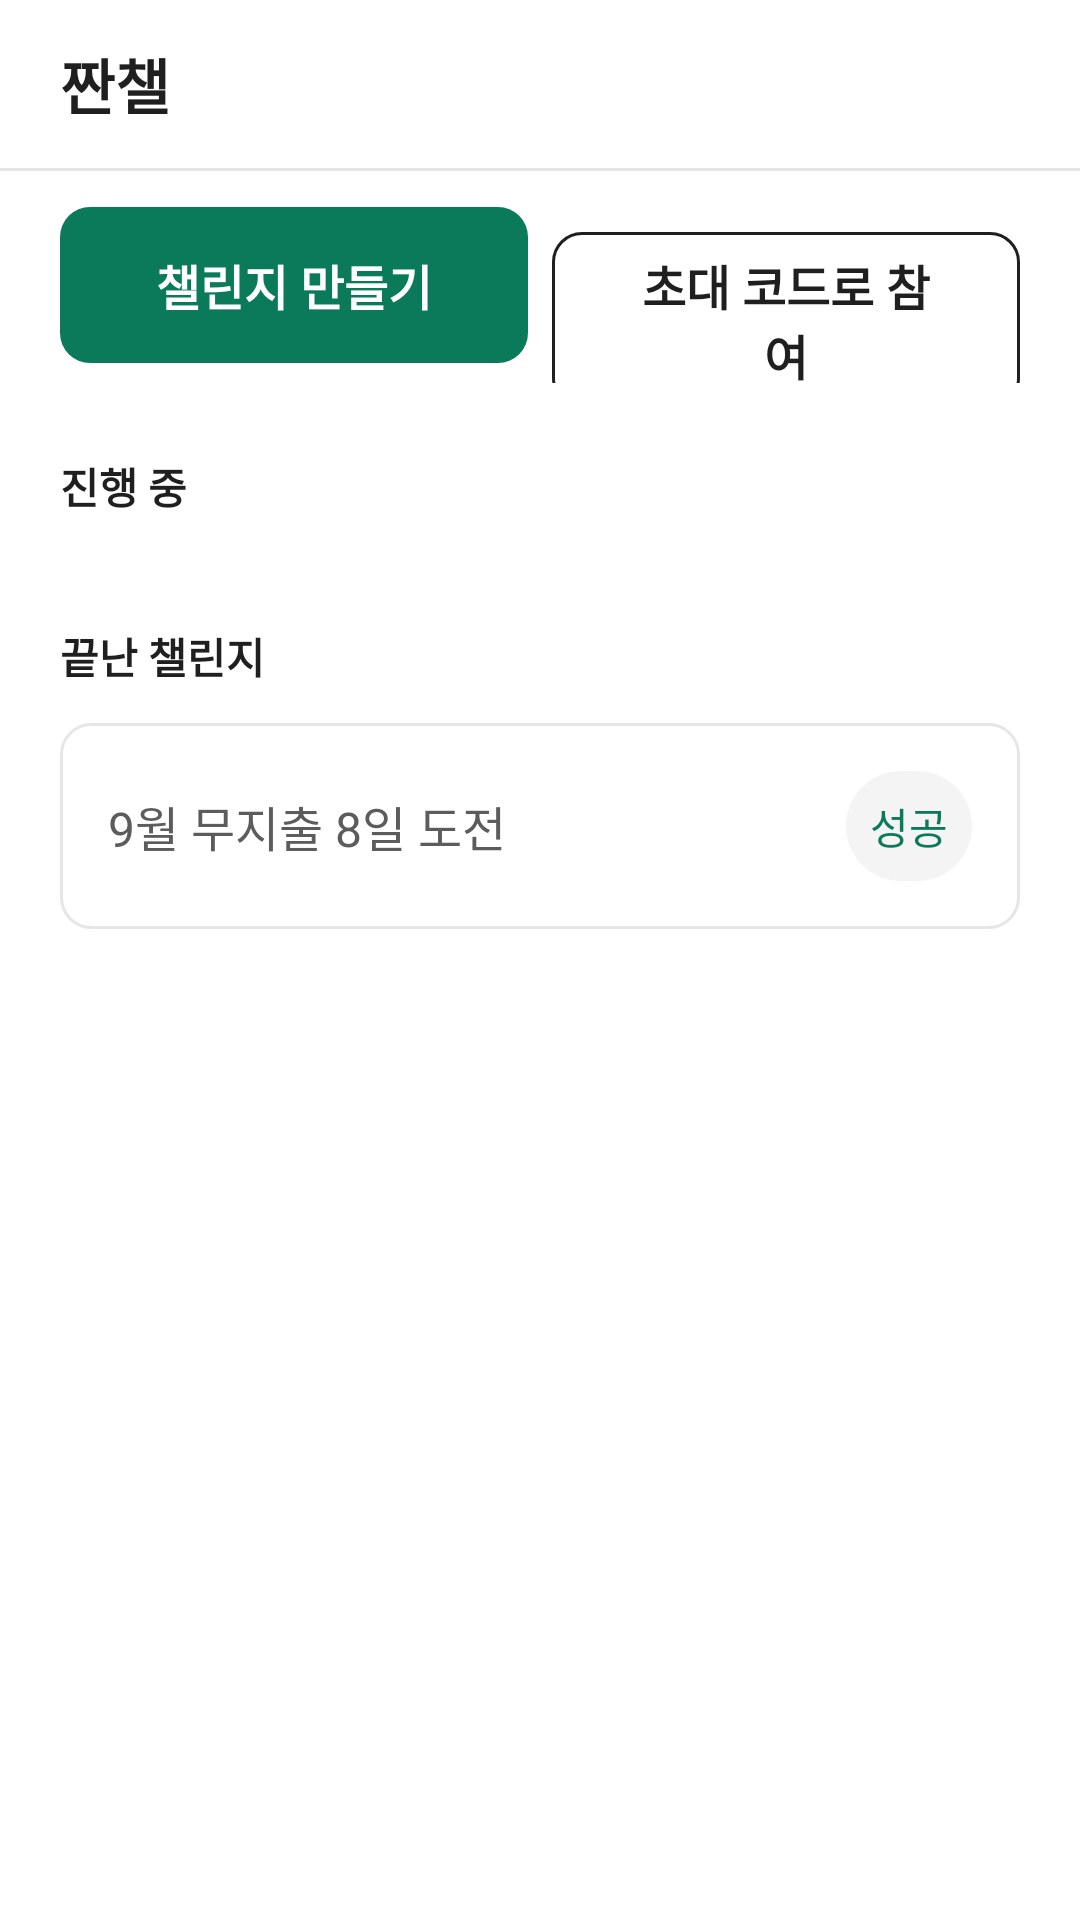

Produce the Android XML layout that renders to this screen, including the resource entries it uses.
<!-- AndroidManifest.xml: application theme Theme.JjanChall -->
<!-- res/layout/fragment_challenge.xml -->
<LinearLayout
    xmlns:android="http://schemas.android.com/apk/res/android"
    xmlns:app="http://schemas.android.com/apk/res-auto"
    xmlns:tools="http://schemas.android.com/tools"
    android:layout_width="match_parent"
    android:layout_height="match_parent"
    android:background="@color/bg_default"
    android:orientation="vertical"
    tools:context=".ui.challenge.ChallengeFragment">

    
    <include
        android:id="@+id/header"
        layout="@layout/view_tab_header" />

    
    <ScrollView
        android:layout_width="match_parent"
        android:layout_height="0dp"
        android:layout_weight="1"
        android:fillViewport="true">

        
        <LinearLayout
            android:layout_width="match_parent"
            android:layout_height="wrap_content"
            android:orientation="vertical"
            android:paddingStart="@dimen/screen_padding"
            android:paddingEnd="@dimen/screen_padding"
            android:paddingTop="@dimen/spacing_md">

            
            <LinearLayout
                android:layout_width="match_parent"
                android:layout_height="wrap_content"
                android:orientation="horizontal">

                <com.google.android.material.button.MaterialButton
                    android:id="@+id/btn_create_challenge"
                    style="@style/Widget.JjanChall.Button.Primary"
                    android:layout_width="0dp"
                    android:layout_height="wrap_content"
                    android:layout_weight="1"
                    android:text="@string/challenge_create" />

                <com.google.android.material.button.MaterialButton
                    android:id="@+id/btn_join_challenge"
                    style="@style/Widget.JjanChall.Button.Secondary"
                    android:layout_width="0dp"
                    android:layout_height="wrap_content"
                    android:layout_weight="1"
                    android:layout_marginStart="@dimen/spacing_sm"
                    android:text="@string/challenge_join_code"
                    android:textColor="@color/text_primary"
                    app:backgroundTint="@color/bg_default"
                    app:strokeColor="@color/border_strong"
                    app:strokeWidth="1dp" />

            </LinearLayout>

            
            <TextView
                android:id="@+id/tv_ongoing_title"
                android:layout_width="match_parent"
                android:layout_height="wrap_content"
                android:layout_marginTop="@dimen/spacing_2xl"
                android:text="@string/challenge_ongoing"
                android:textAppearance="@style/TextAppearance.JjanChall.Body2"
                android:textColor="@color/text_primary"
                android:textStyle="bold" />

            
            <LinearLayout
                android:id="@+id/layout_ongoing_challenges"
                android:layout_width="match_parent"
                android:layout_height="wrap_content"
                android:layout_marginTop="@dimen/spacing_md"
                android:orientation="vertical">

                <androidx.recyclerview.widget.RecyclerView
                    android:id="@+id/rv_ongoing_challenges"
                    android:layout_width="match_parent"
                    android:layout_height="wrap_content"
                    android:nestedScrollingEnabled="false"
                    tools:listitem="@layout/item_challenge" />

            </LinearLayout>

            
            <TextView
                android:id="@+id/tv_completed_title"
                android:layout_width="match_parent"
                android:layout_height="wrap_content"
                android:layout_marginTop="@dimen/spacing_2xl"
                android:text="@string/challenge_completed"
                android:textAppearance="@style/TextAppearance.JjanChall.Body2"
                android:textColor="@color/text_primary"
                android:textStyle="bold" />

            
            <LinearLayout
                android:id="@+id/layout_completed_challenges"
                android:layout_width="match_parent"
                android:layout_height="wrap_content"
                android:layout_marginTop="@dimen/spacing_md"
                android:orientation="vertical">




                
                <LinearLayout
                    android:id="@+id/card_completed_challenge"
                    android:layout_width="match_parent"
                    android:layout_height="wrap_content"
                    android:background="@drawable/bg_challenge_card"
                    android:orientation="horizontal"
                    android:gravity="center_vertical"
                    android:padding="@dimen/spacing_lg">

                    
                    <TextView
                        android:id="@+id/tv_completed_challenge_name"
                        android:layout_width="0dp"
                        android:layout_height="wrap_content"
                        android:layout_weight="1"
                        android:text="@string/challenge_preview_finished_title"
                        android:textAppearance="@style/TextAppearance.JjanChall.Body"
                        android:textColor="@color/text_secondary" />

                    
                    <TextView
                        android:id="@+id/tv_challenge_success"
                        android:layout_width="wrap_content"
                        android:layout_height="wrap_content"
                        android:layout_marginStart="@dimen/spacing_sm"
                        android:background="@drawable/bg_chip_muted"
                        android:padding="@dimen/spacing_sm"
                        android:gravity="center"
                        android:text="@string/challenge_success"
                        android:textAppearance="@style/TextAppearance.JjanChall.Label"
                        android:textColor="@color/text_brand" />

                </LinearLayout>




            </LinearLayout>

        </LinearLayout>
    </ScrollView>

</LinearLayout>
<!-- res/layout/view_tab_header.xml (included above) -->
<?xml version="1.0" encoding="utf-8"?>
<LinearLayout xmlns:android="http://schemas.android.com/apk/res/android"
    xmlns:tools="http://schemas.android.com/tools"
    android:layout_width="match_parent"
    android:layout_height="wrap_content"
    android:background="@color/bg_default"
    android:orientation="vertical">

    <TextView
        android:id="@+id/tv_header_title"
        style="@style/Widget.JjanChall.TabHeaderTitle"
        tools:text="@string/app_name" />

    <View style="@style/Widget.JjanChall.Divider" />

</LinearLayout>
<!-- res/layout/item_challenge.xml (included above) -->
<LinearLayout
    xmlns:android="http://schemas.android.com/apk/res/android"
    xmlns:tools="http://schemas.android.com/tools"
    android:layout_width="match_parent"
    android:layout_height="wrap_content"
    android:layout_marginBottom="@dimen/spacing_md"
    android:background="@drawable/bg_challenge_card"
    android:orientation="vertical"
    android:padding="@dimen/spacing_md">

    
    <LinearLayout
        android:layout_width="match_parent"
        android:layout_height="wrap_content"
        android:orientation="horizontal"
        android:gravity="center_vertical">

        <TextView
            android:id="@+id/tv_challenge_name"
            android:layout_width="0dp"
            android:layout_height="wrap_content"
            android:layout_weight="1"
            android:textAppearance="@style/TextAppearance.JjanChall.Body2"
            android:textColor="@color/text_primary"
            android:textStyle="bold"
            tools:text="10월 무지출 10일 도전" />

        <TextView
            android:id="@+id/tv_challenge_dday"
            android:layout_width="wrap_content"
            android:layout_height="wrap_content"
            android:layout_marginStart="@dimen/spacing_sm"
            android:textAppearance="@style/TextAppearance.JjanChall.Caption"
            android:textColor="@color/text_secondary"
            tools:text="D-23" />

    </LinearLayout>

    
    <ProgressBar
        android:id="@+id/pb_challenge_progress"
        style="?android:attr/progressBarStyleHorizontal"
        android:layout_width="match_parent"
        android:layout_height="@dimen/spacing_sm"
        android:layout_marginTop="@dimen/spacing_md"
        android:max="10"
        android:progressTint="@color/bg_brand"
        android:progressBackgroundTint="@color/bg_muted"
        tools:progress="4" />

    
    <LinearLayout
        android:layout_width="match_parent"
        android:layout_height="wrap_content"
        android:layout_marginTop="@dimen/spacing_sm"
        android:orientation="horizontal"
        android:gravity="center_vertical">

        <TextView
            android:id="@+id/tv_challenge_progress"
            android:layout_width="0dp"
            android:layout_height="wrap_content"
            android:layout_weight="1"
            android:textAppearance="@style/TextAppearance.JjanChall.Caption"
            android:textColor="@color/text_secondary"
            tools:text="나 4 / 10일" />

        <TextView
            android:id="@+id/tv_challenge_participants"
            android:layout_width="wrap_content"
            android:layout_height="wrap_content"
            android:layout_marginStart="@dimen/spacing_sm"
            android:textAppearance="@style/TextAppearance.JjanChall.Caption"
            android:textColor="@color/text_secondary"
            tools:text="참여 3명 · 1등" />

    </LinearLayout>

</LinearLayout>
<!-- resources referenced by this layout -->
<resources>
  <color name="bg_brand">@color/green_700</color>
  <color name="bg_default">@color/gray_0</color>
  <color name="bg_muted">@color/gray_100</color>
  <color name="border_strong">@color/gray_900</color>
  <color name="text_brand">@color/green_700</color>
  <color name="text_primary">@color/gray_900</color>
  <color name="text_secondary">@color/gray_600</color>
  <dimen name="screen_padding">@dimen/spacing_xl</dimen>
  <dimen name="spacing_2xl">24dp</dimen>
  <dimen name="spacing_lg">16dp</dimen>
  <dimen name="spacing_md">12dp</dimen>
  <dimen name="spacing_sm">8dp</dimen>
  <!-- drawable bg_challenge_card (drawable) -->
  <shape xmlns:android="http://schemas.android.com/apk/res/android"
      android:shape="rectangle">
  
      <solid android:color="@color/bg_default" />
  
      <corners android:radius="@dimen/radius_md" />
  
      <stroke
          android:width="1dp"
          android:color="@color/border_default" />
  
  </shape>
  <!-- drawable bg_chip_muted (drawable) -->
  <?xml version="1.0" encoding="utf-8"?>
  <shape xmlns:android="http://schemas.android.com/apk/res/android"
      android:shape="rectangle">
      <solid android:color="@color/bg_muted" />
      <corners android:radius="@dimen/radius_full" />
  </shape>
  <string name="app_name">짠챌</string>
  <string name="challenge_completed">끝난 챌린지</string>
  <string name="challenge_create">챌린지 만들기</string>
  <string name="challenge_join_code">초대 코드로 참여</string>
  <string name="challenge_ongoing">진행 중</string>
  <string name="challenge_preview_finished_title">9월 무지출 8일 도전</string>
  <string name="challenge_success">성공</string>
  <style name="TextAppearance.JjanChall.Body">
          <item name="android:textSize">16sp</item>
          <item name="lineHeight">24sp</item>
      </style>
  <style name="TextAppearance.JjanChall.Body2">
          <item name="android:textSize">14sp</item>
          <item name="lineHeight">20sp</item>
      </style>
  <style name="TextAppearance.JjanChall.Caption">
          <item name="android:textSize">12sp</item>
          <item name="lineHeight">16sp</item>
      </style>
  <style name="TextAppearance.JjanChall.Label">
          <item name="android:fontFamily">sans-serif-medium</item>
          <item name="fontFamily">sans-serif-medium</item>
          <item name="android:textSize">14sp</item>
          <item name="lineHeight">20sp</item>
      </style>
  <style name="Widget.JjanChall.Divider" parent="">
          <item name="android:layout_width">match_parent</item>
          <item name="android:layout_height">1dp</item>
          <item name="android:background">@color/border_default</item>
      </style>
  <style name="Theme.JjanChall" parent="Base.Theme.JjanChall" />
  <color name="green_700">#FF0B7A5B</color>
  <color name="gray_0">#FFFFFFFF</color>
  <color name="gray_100">#FFF4F4F4</color>
  <color name="gray_900">#FF1F1F1F</color>
  <color name="gray_600">#FF5C5C5C</color>
  <dimen name="spacing_xl">20dp</dimen>
  <dimen name="radius_md">10dp</dimen>
  <color name="border_default">@color/gray_200</color>
  <dimen name="radius_full">999dp</dimen>
  <dimen name="size_button">52dp</dimen>
  <style name="TextAppearance.JjanChall.Button">
          <item name="android:textSize">16sp</item>
          <item name="android:textStyle">bold</item>
          <item name="lineHeight">24sp</item>
      </style>
  <dimen name="size_app_bar">56dp</dimen>
  <style name="TextAppearance.JjanChall.Title">
          <item name="android:textSize">20sp</item>
          <item name="android:textStyle">bold</item>
          <item name="lineHeight">28sp</item>
      </style>
  <style name="Base.Theme.JjanChall" parent="Theme.Material3.DayNight.NoActionBar">
          
          
      </style>
  <color name="gray_200">#FFE6E6E6</color>
</resources>
